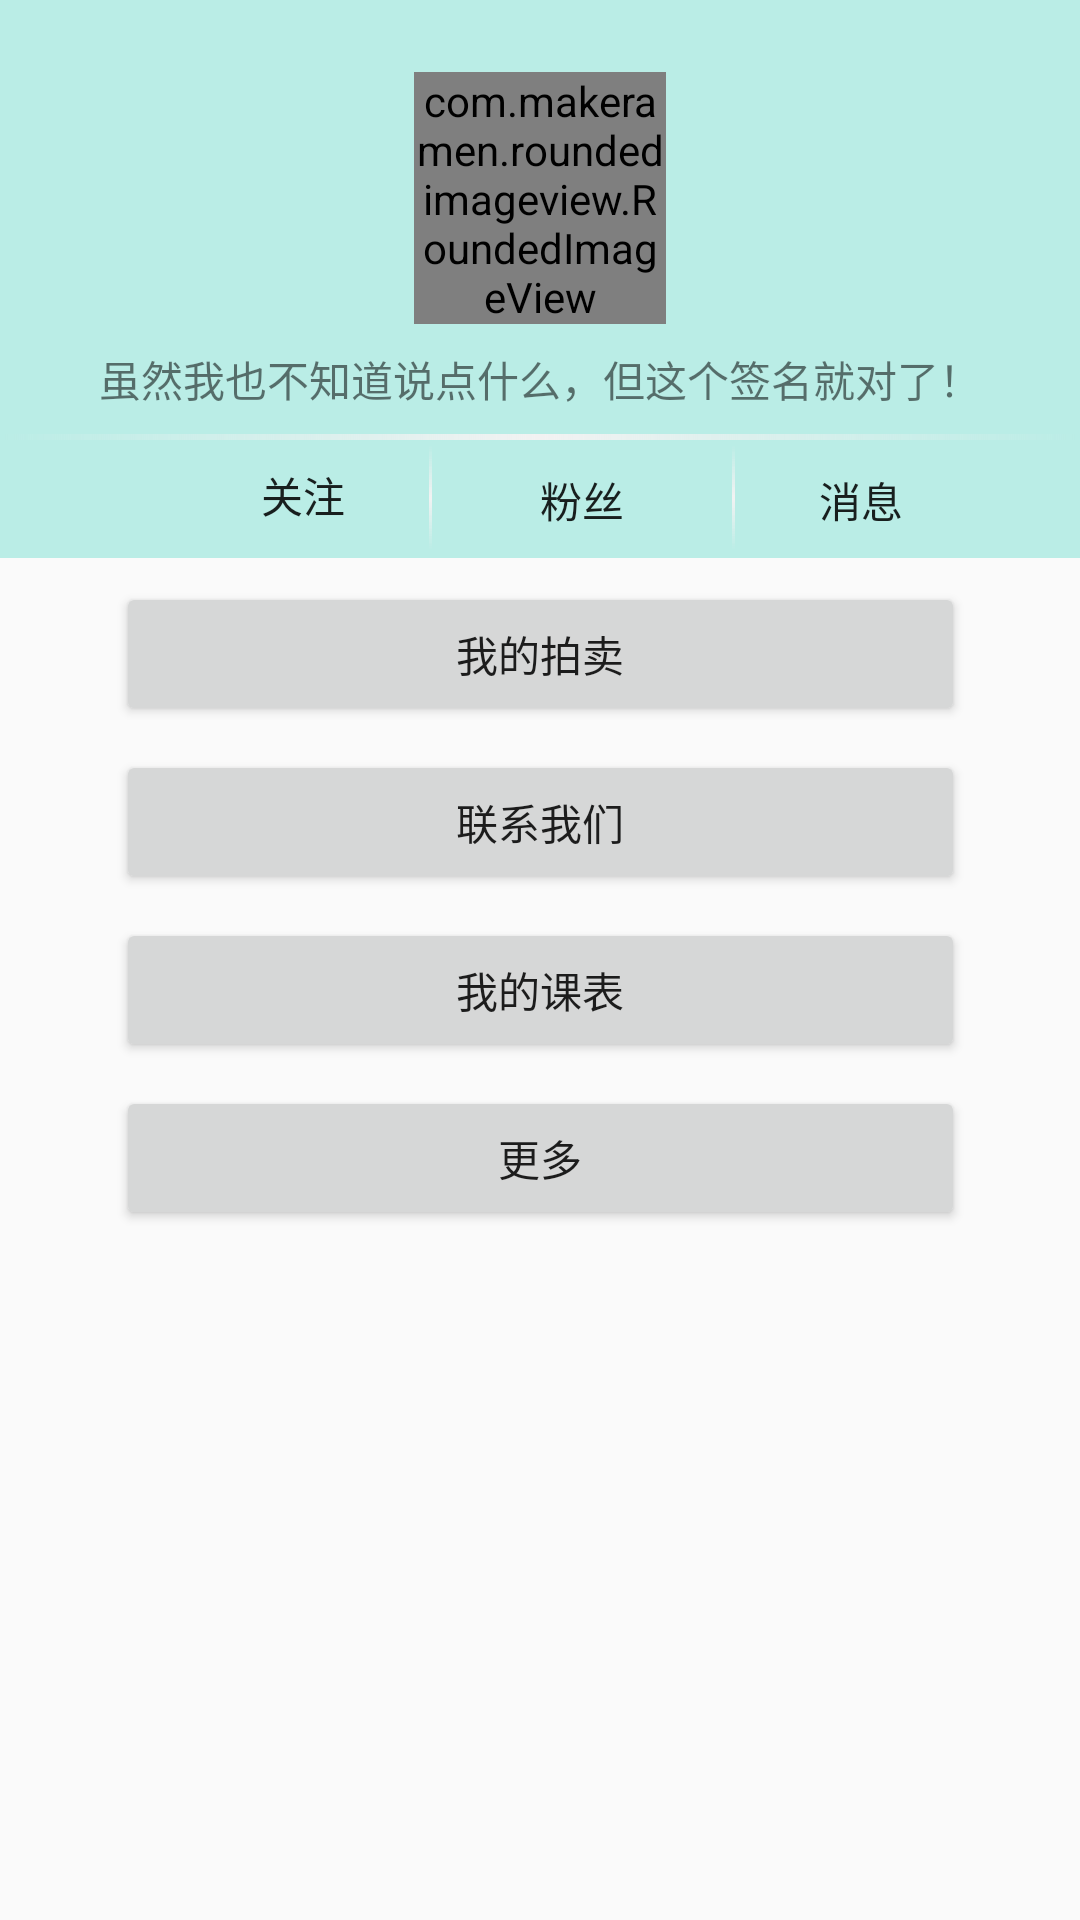

Android layout source for this screen:
<!-- AndroidManifest.xml: application theme AppTheme -->
<!-- res/layout/fragment_me.xml -->
<?xml version="1.0" encoding="utf-8"?>
<android.support.constraint.ConstraintLayout xmlns:android="http://schemas.android.com/apk/res/android"
    xmlns:app="http://schemas.android.com/apk/res-auto"
    xmlns:tools="http://schemas.android.com/tools"
    android:layout_width="match_parent"
    android:layout_height="match_parent"
    tools:context=".MeFragment">

    

    <View
        android:id="@+id/view"
        android:layout_width="wrap_content"
        android:layout_height="186dp"
        android:layout_marginEnd="4dp"
        android:layout_marginRight="4dp"
        android:background="#baede6"
        app:layout_constraintEnd_toEndOf="parent"
        app:layout_constraintHorizontal_bias="0.0"
        app:layout_constraintStart_toStartOf="parent"
        app:layout_constraintTop_toTopOf="parent" />

    <TextView
        android:id="@+id/me_sign_textView"
        android:layout_width="0dp"
        android:layout_height="wrap_content"
        android:layout_marginEnd="8dp"
        android:layout_marginLeft="8dp"
        android:layout_marginRight="8dp"
        android:layout_marginStart="8dp"
        android:layout_marginTop="8dp"
        android:gravity="center_vertical|center_horizontal"
        android:text="虽然我也不知道说点什么，但这个签名就对了！"
        app:layout_constraintEnd_toEndOf="parent"
        app:layout_constraintStart_toStartOf="parent"
        app:layout_constraintTop_toBottomOf="@+id/me_headphoto" />

    <View
        android:id="@+id/view2"
        android:layout_width="wrap_content"
        android:layout_height="2dp"
        android:layout_marginEnd="8dp"
        android:layout_marginLeft="8dp"
        android:layout_marginRight="8dp"
        android:layout_marginStart="8dp"
        android:layout_marginTop="8dp"
        android:background="@drawable/gradient_line"
        app:layout_constraintEnd_toEndOf="parent"
        app:layout_constraintStart_toStartOf="parent"
        app:layout_constraintTop_toBottomOf="@+id/me_sign_textView" />

    <View
        android:id="@+id/view3"
        android:layout_width="35dp"
        android:layout_height="1dp"
        android:layout_gravity="center_horizontal"
        android:layout_marginBottom="8dp"
        android:layout_marginTop="8dp"
        android:background="@drawable/gradient_line"
        android:rotation="90"
        app:layout_constraintBottom_toBottomOf="@+id/view"
        app:layout_constraintStart_toEndOf="@+id/me_focus_button"
        app:layout_constraintTop_toBottomOf="@+id/view2"
        app:layout_constraintVertical_bias="0.473" />

    <View
        android:id="@+id/view4"
        android:layout_width="35dp"
        android:layout_height="1dp"
        android:layout_gravity="center_horizontal"
        android:layout_marginBottom="8dp"
        android:layout_marginLeft="8dp"
        android:layout_marginStart="8dp"
        android:layout_marginTop="8dp"
        android:background="@drawable/gradient_line"
        android:rotation="90"
        app:layout_constraintBottom_toBottomOf="@+id/view"
        app:layout_constraintStart_toEndOf="@+id/me_fans_button"
        app:layout_constraintTop_toBottomOf="@+id/view2"
        app:layout_constraintVertical_bias="0.473" />

    <Button
        android:id="@+id/me_focus_button"
        android:layout_width="50dp"
        android:layout_height="20dp"
        android:layout_marginBottom="8dp"
        android:layout_marginLeft="76dp"
        android:layout_marginStart="76dp"
        android:layout_marginTop="8dp"
        android:background="#00000000"
        android:text="关注"
        app:layout_constraintBottom_toBottomOf="@+id/view"
        app:layout_constraintStart_toStartOf="parent"
        app:layout_constraintTop_toBottomOf="@+id/view2"
        app:layout_constraintVertical_bias="0.0" />

    <Button
        android:id="@+id/me_fans_button"
        android:layout_width="50dp"
        android:layout_height="20dp"
        android:layout_marginBottom="8dp"
        android:layout_marginLeft="8dp"
        android:layout_marginStart="8dp"
        android:layout_marginTop="8dp"
        android:background="#00000000"
        android:text="粉丝"
        app:layout_constraintBottom_toBottomOf="@+id/view"
        app:layout_constraintStart_toEndOf="@+id/view3"
        app:layout_constraintTop_toBottomOf="@+id/view2" />

    <Button
        android:id="@+id/me_message_button"
        android:layout_width="50dp"
        android:layout_height="20dp"
        android:layout_marginBottom="8dp"
        android:layout_marginTop="8dp"
        android:background="#00000000"
        android:text="消息"
        app:layout_constraintBottom_toBottomOf="@+id/view"
        app:layout_constraintStart_toEndOf="@+id/view4"
        app:layout_constraintTop_toBottomOf="@+id/view2" />

    <Button
        android:id="@+id/me_mysale_button"
        android:layout_width="283dp"
        android:layout_height="wrap_content"
        android:layout_marginEnd="8dp"
        android:layout_marginLeft="8dp"
        android:layout_marginRight="8dp"
        android:layout_marginStart="8dp"
        android:layout_marginTop="8dp"
        android:text="我的拍卖"
        app:layout_constraintEnd_toEndOf="parent"
        app:layout_constraintStart_toStartOf="parent"
        app:layout_constraintTop_toBottomOf="@+id/view" />

    <com.makeramen.roundedimageview.RoundedImageView
        android:id="@+id/me_headphoto"
        android:layout_width="84dp"
        android:layout_height="84dp"
        android:layout_marginEnd="8dp"
        android:layout_marginLeft="8dp"
        android:layout_marginRight="8dp"
        android:layout_marginStart="8dp"
        android:layout_marginTop="24dp"
        android:src="@drawable/headphoto"
        app:layout_constraintEnd_toEndOf="parent"
        app:layout_constraintStart_toStartOf="parent"
        app:layout_constraintTop_toTopOf="parent"
        app:riv_oval="true" />

    <Button
        android:id="@+id/me_contactus"
        android:layout_width="283dp"
        android:layout_height="wrap_content"
        android:layout_marginEnd="8dp"
        android:layout_marginLeft="8dp"
        android:layout_marginRight="8dp"
        android:layout_marginStart="8dp"
        android:layout_marginTop="8dp"
        android:text="联系我们"
        app:layout_constraintEnd_toEndOf="parent"
        app:layout_constraintStart_toStartOf="parent"
        app:layout_constraintTop_toBottomOf="@+id/me_mysale_button" />

    <Button
        android:id="@+id/me_mytimetable"
        android:layout_width="283dp"
        android:layout_height="wrap_content"
        android:layout_marginEnd="8dp"
        android:layout_marginLeft="8dp"
        android:layout_marginRight="8dp"
        android:layout_marginStart="8dp"
        android:layout_marginTop="8dp"
        android:text="我的课表"
        app:layout_constraintEnd_toEndOf="parent"
        app:layout_constraintStart_toStartOf="parent"
        app:layout_constraintTop_toBottomOf="@+id/me_contactus" />

    <Button
        android:id="@+id/me_more"
        android:layout_width="283dp"
        android:layout_height="wrap_content"
        android:layout_marginEnd="8dp"
        android:layout_marginLeft="8dp"
        android:layout_marginRight="8dp"
        android:layout_marginStart="8dp"
        android:layout_marginTop="8dp"
        android:text="更多"
        app:layout_constraintEnd_toEndOf="parent"
        app:layout_constraintStart_toStartOf="parent"
        app:layout_constraintTop_toBottomOf="@+id/me_mytimetable" />
</android.support.constraint.ConstraintLayout>
<!-- resources referenced by this layout -->
<resources>
  <!-- drawable gradient_line (drawable) -->
  <?xml version="1.0" encoding="utf-8"?>
  <shape xmlns:android="http://schemas.android.com/apk/res/android" >
      <gradient
          android:startColor="#00ffffff"
          android:centerColor="#f2f2f2"
          android:endColor="#00ffffff"
          />
      <corners
          android:radius="4dp"
          />
  </shape>
  <!-- drawable headphoto: jpg bitmap (drawable, 5703 bytes) -->
  <style name="AppTheme" parent="Theme.AppCompat.Light.DarkActionBar">
          
          <item name="colorPrimary">@color/colorPrimary</item>
          <item name="colorPrimaryDark">@color/colorPrimaryDark</item>
          <item name="colorAccent">@color/colorAccent</item>
      </style>
  <color name="colorPrimary">#9579dc</color>
  <color name="colorPrimaryDark">#303f9f</color>
  <color name="colorAccent">#FF4081</color>
</resources>
